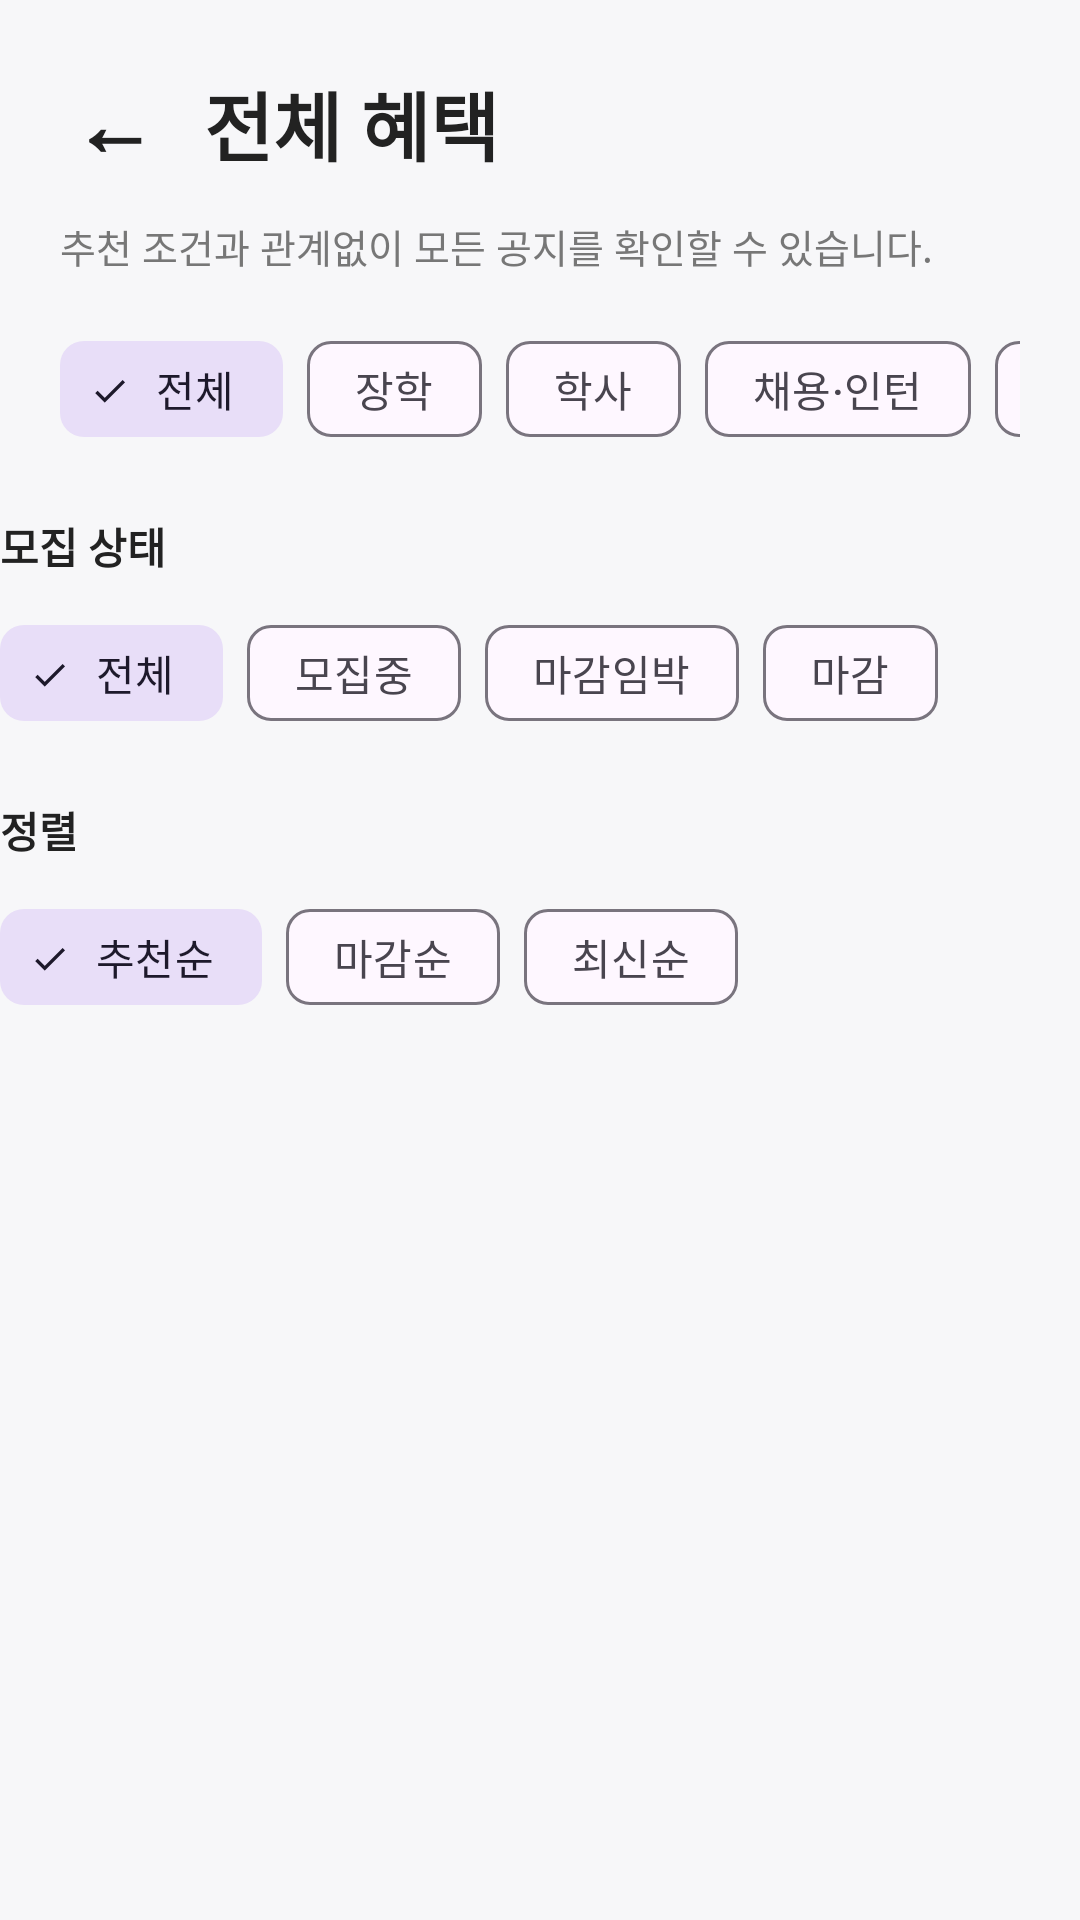

The Android layout XML behind this screen, and the referenced resources:
<!-- AndroidManifest.xml: application theme Theme.SSUPICK -->
<!-- res/layout/activity_all_notice.xml -->
<?xml version="1.0" encoding="utf-8"?>
<LinearLayout
    xmlns:android="http://schemas.android.com/apk/res/android"
    xmlns:app="http://schemas.android.com/apk/res-auto"
    android:layout_width="match_parent"
    android:layout_height="match_parent"
    android:orientation="vertical"
    android:fitsSystemWindows="true"
    android:background="#F7F7F9">

    
    <LinearLayout
        android:layout_width="match_parent"
        android:layout_height="wrap_content"
        android:orientation="horizontal"
        android:gravity="center_vertical"
        android:paddingStart="20dp"
        android:paddingTop="18dp"
        android:paddingEnd="20dp"
        android:paddingBottom="8dp">

        <TextView
            android:id="@+id/tvBack"
            android:layout_width="wrap_content"
            android:layout_height="wrap_content"
            android:text="←"
            android:textSize="28sp"
            android:textStyle="bold"
            android:textColor="#222222"
            android:padding="4dp"/>

        <TextView
            android:layout_width="wrap_content"
            android:layout_height="wrap_content"
            android:layout_marginStart="12dp"
            android:text="전체 혜택"
            android:textSize="25sp"
            android:textStyle="bold"
            android:textColor="#222222"/>

    </LinearLayout>


    <TextView
        android:layout_width="match_parent"
        android:layout_height="wrap_content"
        android:paddingStart="20dp"
        android:paddingEnd="20dp"
        android:paddingBottom="14dp"
        android:text="추천 조건과 관계없이 모든 공지를 확인할 수 있습니다."
        android:textSize="13sp"
        android:textColor="#777777"/>


    
    <HorizontalScrollView
        android:layout_width="match_parent"
        android:layout_height="wrap_content"
        android:scrollbars="none"
        android:paddingStart="20dp"
        android:paddingEnd="20dp">

        <com.google.android.material.chip.ChipGroup
            android:id="@+id/categoryChipGroup"
            android:layout_width="wrap_content"
            android:layout_height="wrap_content"
            app:singleLine="true"
            app:singleSelection="true"
            app:selectionRequired="true"
            app:chipSpacingHorizontal="8dp">

            <com.google.android.material.chip.Chip
                android:id="@+id/chipAll"
                style="@style/Widget.Material3.Chip.Filter"
                android:layout_width="wrap_content"
                android:layout_height="wrap_content"
                android:text="전체"
                android:checked="true"
                android:checkable="true"/>

            <com.google.android.material.chip.Chip
                style="@style/Widget.Material3.Chip.Filter"
                android:layout_width="wrap_content"
                android:layout_height="wrap_content"
                android:text="장학"
                android:checkable="true"/>

            <com.google.android.material.chip.Chip
                style="@style/Widget.Material3.Chip.Filter"
                android:layout_width="wrap_content"
                android:layout_height="wrap_content"
                android:text="학사"
                android:checkable="true"/>

            <com.google.android.material.chip.Chip
                style="@style/Widget.Material3.Chip.Filter"
                android:layout_width="wrap_content"
                android:layout_height="wrap_content"
                android:text="채용·인턴"
                android:checkable="true"/>

            <com.google.android.material.chip.Chip
                style="@style/Widget.Material3.Chip.Filter"
                android:layout_width="wrap_content"
                android:layout_height="wrap_content"
                android:text="아르바이트"
                android:checkable="true"/>

            <com.google.android.material.chip.Chip
                style="@style/Widget.Material3.Chip.Filter"
                android:layout_width="wrap_content"
                android:layout_height="wrap_content"
                android:text="비교과·프로그램"
                android:checkable="true"/>

            <com.google.android.material.chip.Chip
                style="@style/Widget.Material3.Chip.Filter"
                android:layout_width="wrap_content"
                android:layout_height="wrap_content"
                android:text="해외·교환"
                android:checkable="true"/>

            <com.google.android.material.chip.Chip
                style="@style/Widget.Material3.Chip.Filter"
                android:layout_width="wrap_content"
                android:layout_height="wrap_content"
                android:text="봉사"
                android:checkable="true"/>

            <com.google.android.material.chip.Chip
                style="@style/Widget.Material3.Chip.Filter"
                android:layout_width="wrap_content"
                android:layout_height="wrap_content"
                android:text="공모전·대외활동"
                android:checkable="true"/>

            <com.google.android.material.chip.Chip
                style="@style/Widget.Material3.Chip.Filter"
                android:layout_width="wrap_content"
                android:layout_height="wrap_content"
                android:text="유학생"
                android:checkable="true"/>

            <com.google.android.material.chip.Chip
                style="@style/Widget.Material3.Chip.Filter"
                android:layout_width="wrap_content"
                android:layout_height="wrap_content"
                android:text="교원채용"
                android:checkable="true"/>

            <com.google.android.material.chip.Chip
                style="@style/Widget.Material3.Chip.Filter"
                android:layout_width="wrap_content"
                android:layout_height="wrap_content"
                android:text="주거"
                android:checkable="true"/>

            <com.google.android.material.chip.Chip
                style="@style/Widget.Material3.Chip.Filter"
                android:layout_width="wrap_content"
                android:layout_height="wrap_content"
                android:text="청년지원"
                android:checkable="true"/>

            <com.google.android.material.chip.Chip
                style="@style/Widget.Material3.Chip.Filter"
                android:layout_width="wrap_content"
                android:layout_height="wrap_content"
                android:text="기타"
                android:checkable="true"/>

        </com.google.android.material.chip.ChipGroup>

    </HorizontalScrollView>
    <TextView
        android:layout_width="wrap_content"
        android:layout_height="wrap_content"
        android:layout_marginTop="18dp"
        android:text="모집 상태"
        android:textSize="14sp"
        android:textStyle="bold"
        android:textColor="#222222"/>

    <HorizontalScrollView
        android:layout_width="match_parent"
        android:layout_height="wrap_content"
        android:layout_marginTop="8dp"
        android:scrollbars="none">

        <com.google.android.material.chip.ChipGroup
            android:id="@+id/statusChipGroup"
            android:layout_width="wrap_content"
            android:layout_height="wrap_content"
            app:singleSelection="true"
            app:selectionRequired="true">

            <com.google.android.material.chip.Chip
                android:id="@+id/chipStatusAll"
                style="@style/Widget.Material3.Chip.Filter"
                android:layout_width="wrap_content"
                android:layout_height="wrap_content"
                android:text="전체"
                android:checked="true"/>

            <com.google.android.material.chip.Chip
                android:id="@+id/chipStatusOpen"
                style="@style/Widget.Material3.Chip.Filter"
                android:layout_width="wrap_content"
                android:layout_height="wrap_content"
                android:text="모집중"/>

            <com.google.android.material.chip.Chip
                android:id="@+id/chipStatusUrgent"
                style="@style/Widget.Material3.Chip.Filter"
                android:layout_width="wrap_content"
                android:layout_height="wrap_content"
                android:text="마감임박"/>

            <com.google.android.material.chip.Chip
                android:id="@+id/chipStatusExpired"
                style="@style/Widget.Material3.Chip.Filter"
                android:layout_width="wrap_content"
                android:layout_height="wrap_content"
                android:text="마감"/>

        </com.google.android.material.chip.ChipGroup>

    </HorizontalScrollView>
    <TextView
        android:layout_width="wrap_content"
        android:layout_height="wrap_content"
        android:layout_marginTop="18dp"
        android:text="정렬"
        android:textSize="14sp"
        android:textStyle="bold"
        android:textColor="#222222"/>

    <com.google.android.material.chip.ChipGroup
        android:id="@+id/sortChipGroup"
        android:layout_width="match_parent"
        android:layout_height="wrap_content"
        android:layout_marginTop="8dp"
        app:singleSelection="true"
        app:selectionRequired="true"
        app:chipSpacingHorizontal="8dp">

        <com.google.android.material.chip.Chip
            android:id="@+id/chipSortRecommend"
            style="@style/Widget.Material3.Chip.Filter"
            android:layout_width="wrap_content"
            android:layout_height="wrap_content"
            android:text="추천순"
            android:checked="true"/>

        <com.google.android.material.chip.Chip
            android:id="@+id/chipSortDeadline"
            style="@style/Widget.Material3.Chip.Filter"
            android:layout_width="wrap_content"
            android:layout_height="wrap_content"
            android:text="마감순"/>

        <com.google.android.material.chip.Chip
            android:id="@+id/chipSortLatest"
            style="@style/Widget.Material3.Chip.Filter"
            android:layout_width="wrap_content"
            android:layout_height="wrap_content"
            android:text="최신순"/>

    </com.google.android.material.chip.ChipGroup>


    
    <ProgressBar
        android:id="@+id/progressLoading"
        android:layout_width="wrap_content"
        android:layout_height="wrap_content"
        android:layout_gravity="center"
        android:layout_marginTop="30dp"/>


    
    <TextView
        android:id="@+id/tvEmpty"
        android:layout_width="match_parent"
        android:layout_height="0dp"
        android:layout_weight="1"
        android:gravity="center"
        android:text="해당 카테고리의 공지가 없습니다."
        android:textSize="15sp"
        android:textColor="#999999"
        android:visibility="gone"/>


    
    <androidx.recyclerview.widget.RecyclerView
        android:id="@+id/recyclerAllNotices"
        android:layout_width="match_parent"
        android:layout_height="0dp"
        android:layout_weight="1"
        android:paddingStart="20dp"
        android:paddingTop="16dp"
        android:paddingEnd="20dp"
        android:paddingBottom="20dp"
        android:clipToPadding="false"/>

</LinearLayout>
<!-- resources referenced by this layout -->
<resources>
  <style name="Theme.SSUPICK" parent="Base.Theme.SSUPICK" />
  <style name="Base.Theme.SSUPICK" parent="Theme.Material3.DayNight.NoActionBar">
      </style>
</resources>
